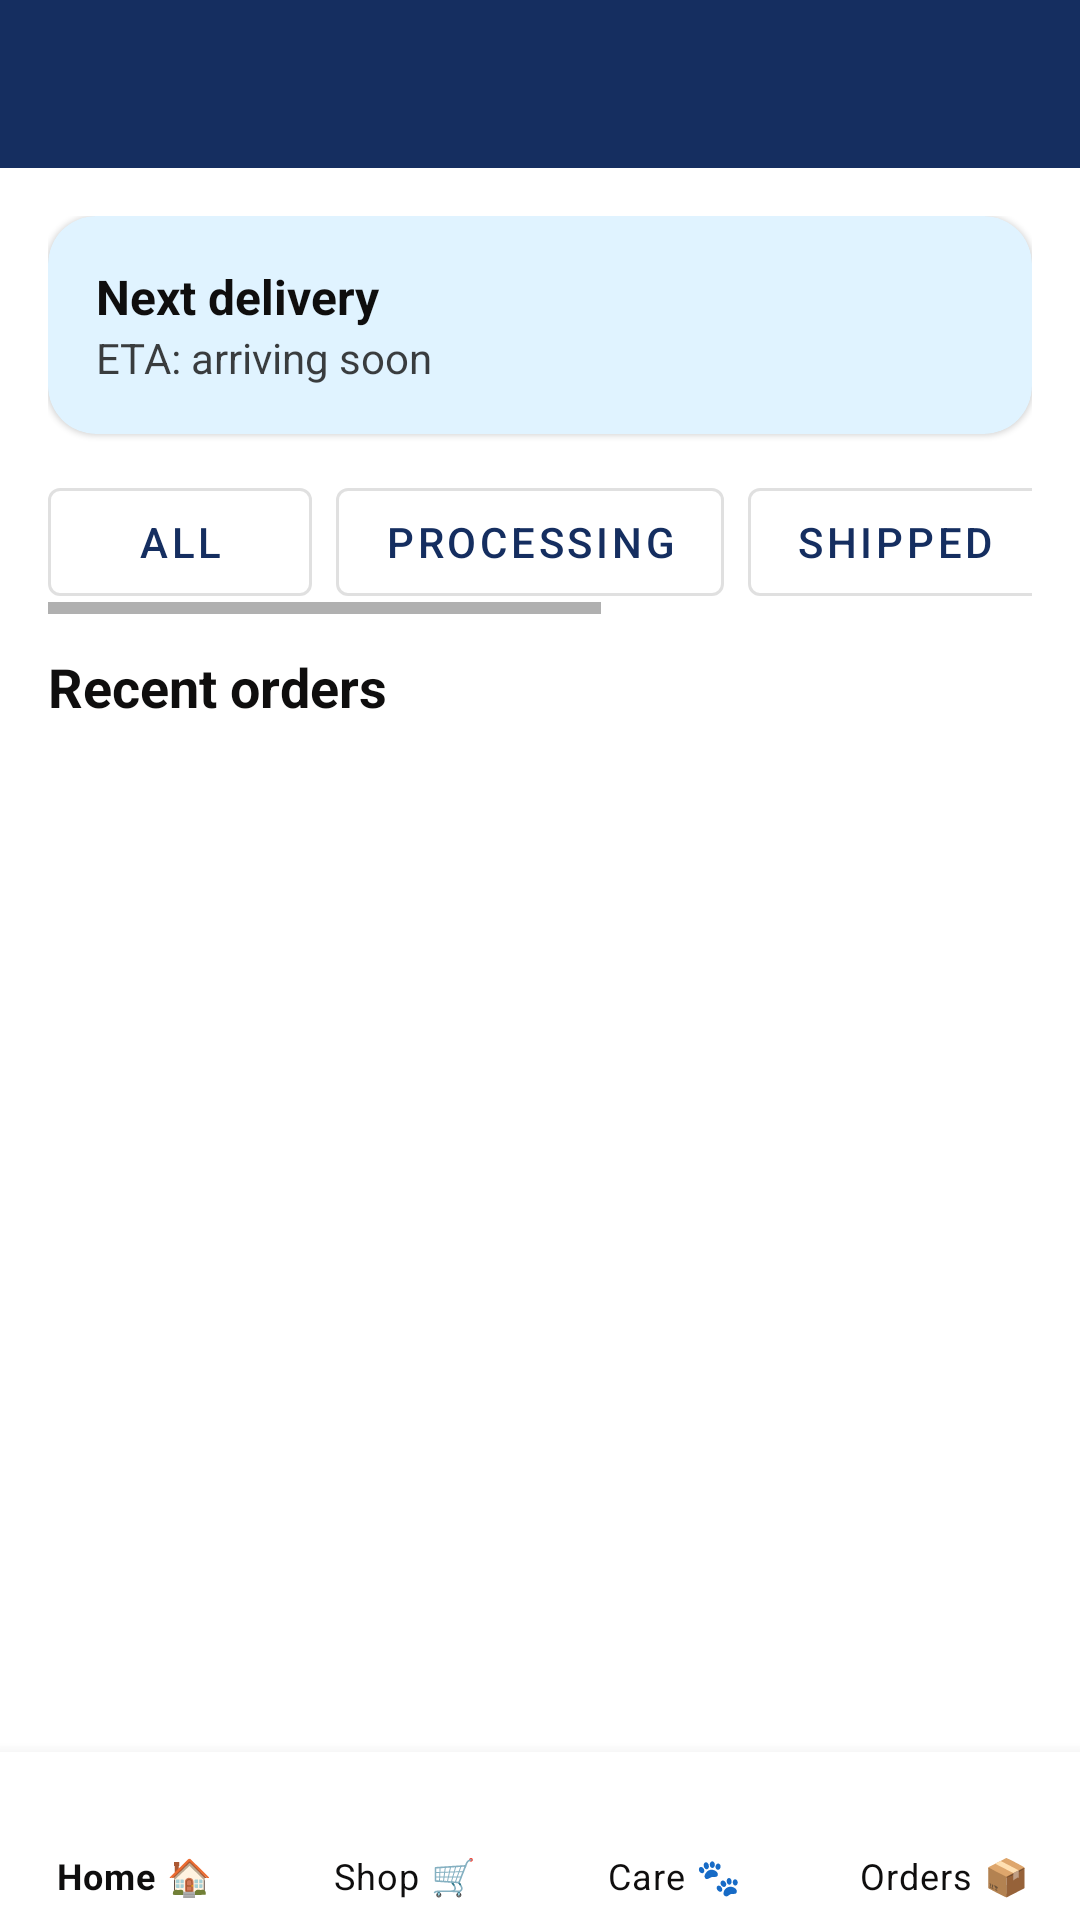

Write the Android layout XML for this screen, with the resource values it uses.
<!-- AndroidManifest.xml: application theme Theme.PawPal -->
<!-- res/layout/activity_orders.xml -->
<?xml version="1.0" encoding="utf-8"?>
<androidx.coordinatorlayout.widget.CoordinatorLayout
    xmlns:android="http://schemas.android.com/apk/res/android"
    xmlns:app="http://schemas.android.com/apk/res-auto"
    android:background="@color/bg"
    android:layout_width="match_parent"
    android:layout_height="match_parent">

    
    <com.google.android.material.appbar.MaterialToolbar
        android:id="@+id/topAppBar"
        android:layout_width="match_parent"
        android:layout_height="wrap_content"
        android:background="@color/primary"
        android:backgroundTint="@color/primary"
        android:title="@string/orders_title"
        android:titleTextColor="@color/textPrimary"
        app:titleCentered="true" />

    
    <androidx.core.widget.NestedScrollView
        android:id="@+id/scroll"
        android:layout_width="match_parent"
        android:layout_height="match_parent"
        android:paddingBottom="96dp"
        android:layout_marginTop="?attr/actionBarSize"
        app:layout_behavior="@string/appbar_scrolling_view_behavior">

        <LinearLayout
            android:orientation="vertical"
            android:padding="16dp"
            android:layout_width="match_parent"
            android:layout_height="wrap_content">

            
            <com.google.android.material.card.MaterialCardView
                android:id="@+id/cardNextDelivery"
                android:layout_width="match_parent"
                android:layout_height="wrap_content"
                app:cardBackgroundColor="@color/material_dynamic_primary95"
                app:cardCornerRadius="16dp"
                app:cardElevation="1dp">

                <LinearLayout
                    android:layout_width="match_parent"
                    android:layout_height="wrap_content"
                    android:orientation="vertical"
                    android:padding="16dp">

                    <TextView
                        android:layout_width="wrap_content"
                        android:layout_height="wrap_content"
                        android:text="@string/orders_next_delivery"
                        android:textColor="@color/textPrimary"
                        android:textSize="16sp"
                        android:textStyle="bold" />

                    <TextView
                        android:layout_width="wrap_content"
                        android:layout_height="wrap_content"
                        android:alpha="0.8"
                        android:text="@string/orders_next_delivery_sub"
                        android:textColor="@color/textPrimary" />
                </LinearLayout>
            </com.google.android.material.card.MaterialCardView>

            
            <HorizontalScrollView
                android:layout_width="match_parent"
                android:layout_height="wrap_content"
                android:overScrollMode="never"
                android:layout_marginTop="12dp">

                <LinearLayout
                    android:layout_width="wrap_content"
                    android:layout_height="wrap_content"
                    android:orientation="horizontal">

                    <com.google.android.material.button.MaterialButton
                        style="?attr/materialButtonOutlinedStyle"
                        android:layout_width="wrap_content"
                        android:layout_height="wrap_content"
                        android:text="@string/orders_filter_all"
                        android:layout_marginEnd="8dp"/>

                    <com.google.android.material.button.MaterialButton
                        style="?attr/materialButtonOutlinedStyle"
                        android:layout_width="wrap_content"
                        android:layout_height="wrap_content"
                        android:text="@string/orders_filter_processing"
                        android:layout_marginEnd="8dp"/>

                    <com.google.android.material.button.MaterialButton
                        style="?attr/materialButtonOutlinedStyle"
                        android:layout_width="wrap_content"
                        android:layout_height="wrap_content"
                        android:text="@string/orders_filter_shipped"
                        android:layout_marginEnd="8dp"/>

                    <com.google.android.material.button.MaterialButton
                        style="?attr/materialButtonOutlinedStyle"
                        android:layout_width="wrap_content"
                        android:layout_height="wrap_content"
                        android:text="@string/orders_filter_delivered"
                        android:layout_marginEnd="8dp"/>

                    <com.google.android.material.button.MaterialButton
                        style="?attr/materialButtonOutlinedStyle"
                        android:layout_width="wrap_content"
                        android:layout_height="wrap_content"
                        android:text="@string/orders_filter_cancelled"/>
                </LinearLayout>
            </HorizontalScrollView>

            
            <TextView
                android:layout_marginTop="12dp"
                android:text="@string/orders_recent"
                android:textStyle="bold"
                android:textSize="18sp"
                android:textColor="@color/textPrimary"
                android:layout_width="wrap_content"
                android:layout_height="wrap_content"/>

            
            <androidx.recyclerview.widget.RecyclerView
                android:id="@+id/rvOrders"
                android:layout_width="match_parent"
                android:layout_height="wrap_content"
                android:nestedScrollingEnabled="false"
                android:overScrollMode="never"
                android:layout_marginTop="8dp"/>
        </LinearLayout>
    </androidx.core.widget.NestedScrollView>

    
    <com.google.android.material.bottomnavigation.BottomNavigationView
        android:id="@+id/bottomNav"
        android:layout_width="match_parent"
        android:layout_height="wrap_content"
        android:layout_gravity="bottom"
        android:background="@color/surface"
        app:menu="@menu/bottom_nav_menu"
        app:itemTextColor="@color/textPrimary"
        app:itemIconTint="@color/textPrimary"
        app:labelVisibilityMode="labeled"/>
</androidx.coordinatorlayout.widget.CoordinatorLayout>
<!-- resources referenced by this layout -->
<resources>
  <color name="bg">#FFFFFFFF</color>
  <color name="primary">#152E60</color>
  <color name="surface">#FFFFFFFF</color>
  <color name="textPrimary">#0F0E0E</color>
  <string name="orders_filter_all">All</string>
  <string name="orders_filter_cancelled">Cancelled</string>
  <string name="orders_filter_delivered">Delivered</string>
  <string name="orders_filter_processing">Processing</string>
  <string name="orders_filter_shipped">Shipped</string>
  <string name="orders_next_delivery">Next delivery</string>
  <string name="orders_next_delivery_sub">ETA: arriving soon</string>
  <string name="orders_recent">Recent orders</string>
  <string name="orders_title">Orders</string>
  <style name="Theme.PawPal" parent="Theme.MaterialComponents.DayNight.NoActionBar">
          <item name="android:statusBarColor">@color/primary</item>
          <item name="android:navigationBarColor">@color/bg</item>
  
          <item name="colorPrimary">@color/primary</item>
          <item name="colorSecondary">@color/accent</item>
          <item name="android:colorBackground">@color/bg</item>
          <item name="android:textColor">@color/onSurface</item>
  
          <item name="materialButtonStyle">@style/PawPal.Button</item>
          <item name="textInputStyle">@style/PawPal.TextInputLayout</item>
      </style>
  <color name="accent">#3D5AFE</color>
  <color name="onSurface">#0F0E0E</color>
  <style name="PawPal.Button" parent="Widget.MaterialComponents.Button">
          <item name="backgroundTint">@color/primary</item>
          <item name="android:textColor">@color/onPrimary</item>
          <item name="cornerRadius">18dp</item>
      </style>
  <style name="PawPal.TextInputLayout" parent="Widget.MaterialComponents.TextInputLayout.FilledBox.Dense">
          <item name="boxBackgroundColor">@color/inputBackground</item>
          <item name="boxCornerRadiusTopStart">14dp</item>
          <item name="boxCornerRadiusTopEnd">14dp</item>
          <item name="boxCornerRadiusBottomStart">14dp</item>
          <item name="boxCornerRadiusBottomEnd">14dp</item>
          <item name="hintTextColor">@color/inputHint</item>
          <item name="android:textColorHint">@color/inputHint</item>
          <item name="boxStrokeColor">@color/inputStroke</item>
          <item name="boxStrokeWidth">1dp</item>
          <item name="boxStrokeWidthFocused">2dp</item>
      </style>
  <color name="onPrimary">#FFFFFFFF</color>
  <color name="inputBackground">#FAFAFB</color>
  <color name="inputHint">#8A8A8A</color>
  <color name="inputStroke">#E0E0E0</color>
</resources>
